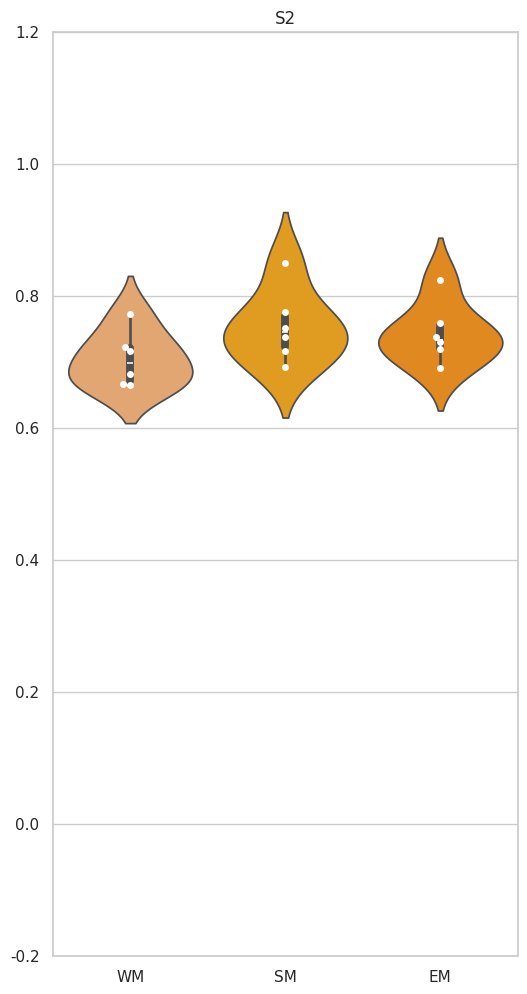

This chart was generated by the following Python code:
import seaborn as sns
import numpy as np
import pandas as pd
import matplotlib.pyplot as plt 

s2_WM=[0.77219685, 0.68170169, 0.72317881, 0.66505692, 0.66633416, 0.71614429]

s2_SM=[0.84985836, 0.77602906, 0.73761468, 0.69245073, 0.75119048, 0.7165404 ]

s2_EM= [0.82410959, 0.75893887, 0.72928666, 0.6900628,  0.71866595, 0.73735232]

data= pd.DataFrame(
    {
    'WM': s2_WM, #WAVELET MODEL
    'SM' : s2_SM, #ESTADISTIC FEATURE SET
    'EM': s2_EM #EXTEND MODEL
    })
sns.set(rc={'figure.figsize':(6,12)})
sns.set_theme(style="whitegrid")
plt.ylim(-0.2, 1.2)


ax= sns.violinplot(data=data,palette=['sandybrown','orange','darkorange'])
ax = sns.swarmplot(data=data, color="white")

plt.title('S2')
plt.show()